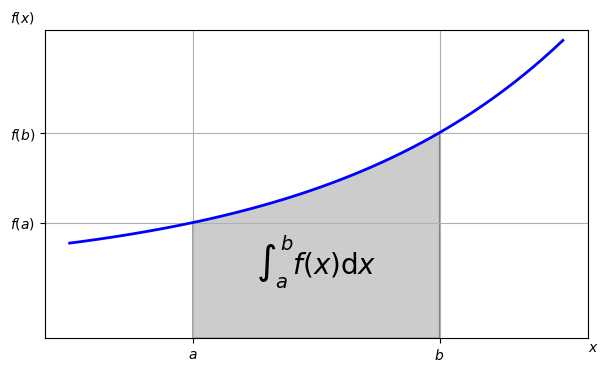

Here is the Python script that generated this plot:
from matplotlib.patches import Polygon
import numpy as np
import matplotlib.pyplot as plt
# 定义函数
def func(x):
    return 0.5*np.exp(x)+1

# 定义参数
a,b = 0.5,1.5
x = np.linspace(0,2) # 在指定的间隔内返回均匀间隔的数字
y = func(x)

fig,ax = plt.subplots(figsize=(7,4))
plt.plot(x,y,'b',linewidth=2)
plt.ylim(bottom=0)

# 产生积分面积
Ix = np.linspace(a,b)
Iy = func(Ix)
verts = [(a,0)]+list(zip(Ix,Iy))+[(b,0)]
poly = Polygon(verts,facecolor='0.8',edgecolor='0.5')
ax.add_patch(poly)

# 添加数学公式和坐标轴标签
# LaTex代码用$$包括起来
plt.text(0.5 * (a + b), 1, r'$\int_a^b f(x)\mathrm{d}x$', horizontalalignment='center', fontsize=20)
plt.figtext(0.9,0.075,'$x$')
plt.figtext(0.075,0.9,'$f(x)$')

# 设置刻度标签
ax.set_xticks((a,b))
ax.set_xticklabels(('$a$','$b$'))
ax.set_yticks((func(a),func(b)))
ax.set_yticklabels(('$f(a)$','$f(b)$'))
plt.grid(True)
plt.show()